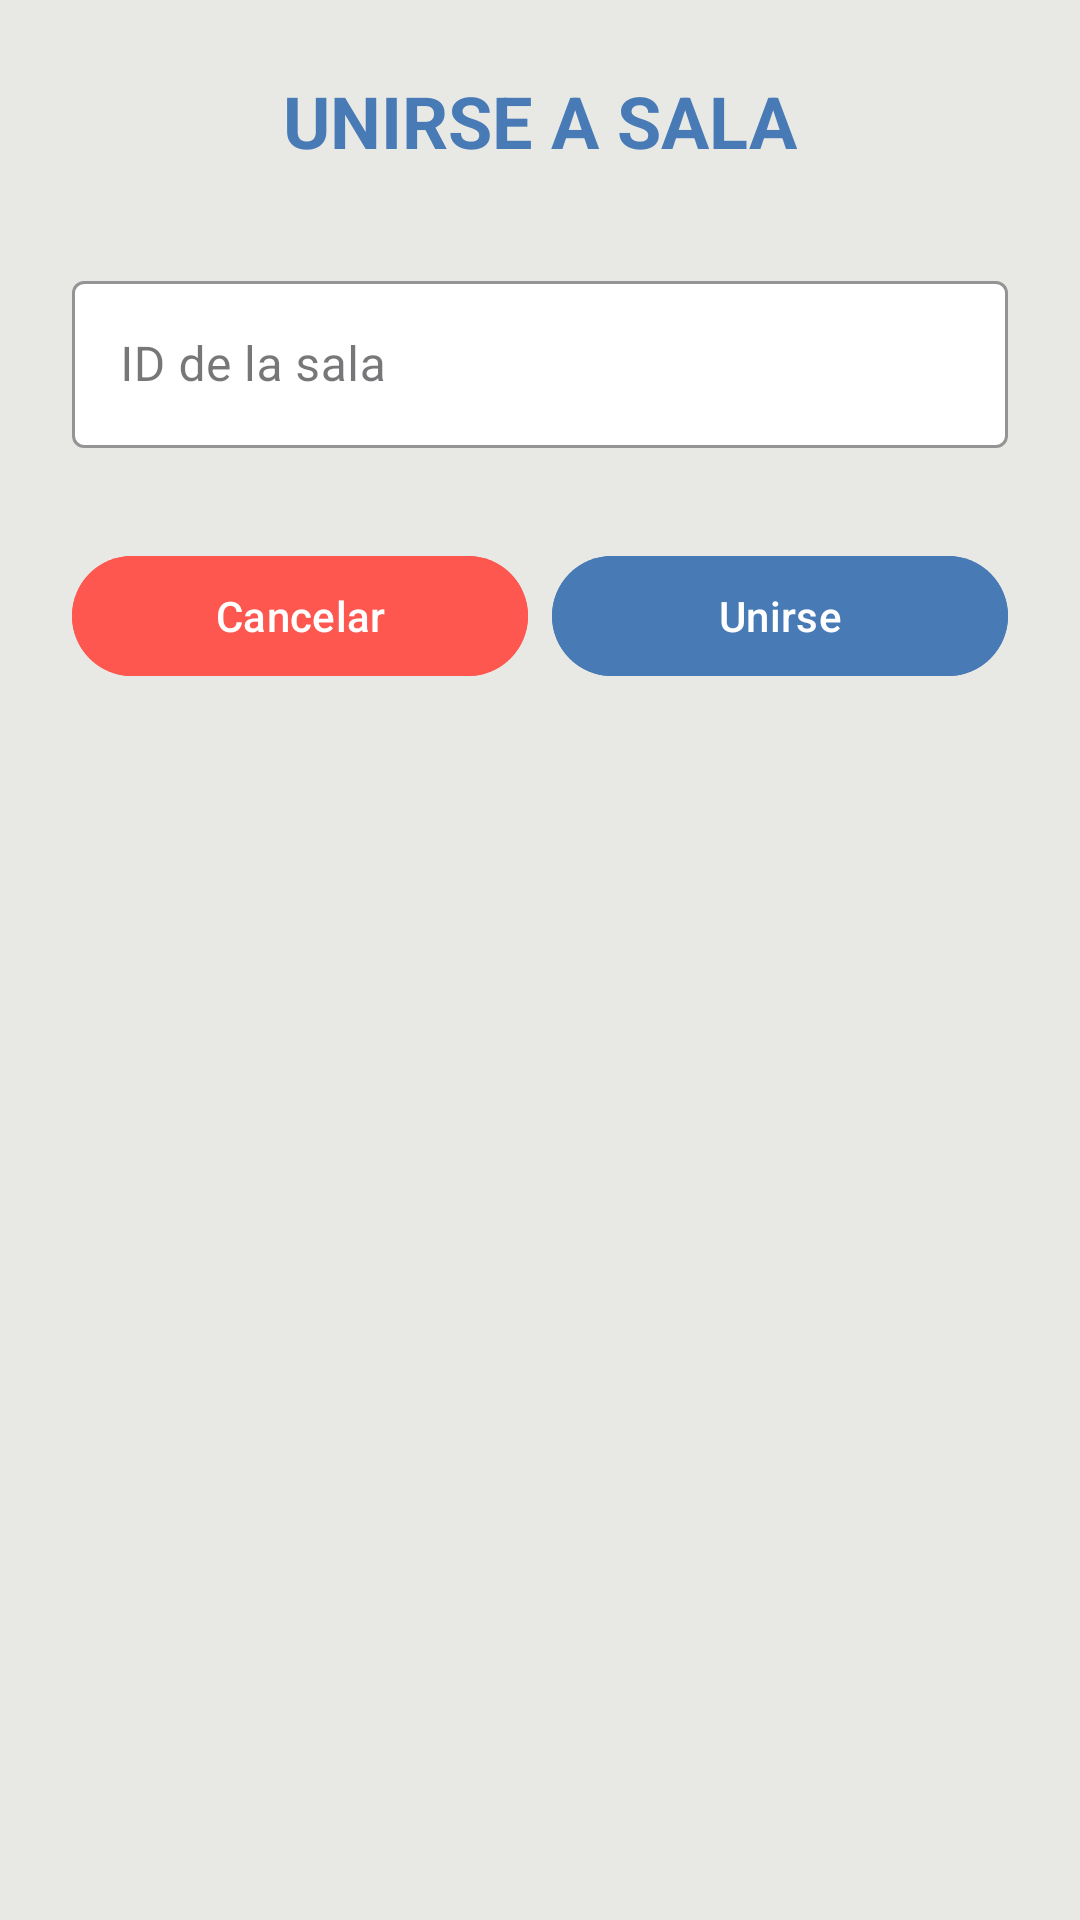

This screen was rendered from an Android layout file. Write that file and the resources it references.
<!-- AndroidManifest.xml: application theme Theme.MiniComanda -->
<!-- res/layout/fragment_unirse_sala.xml -->
<?xml version="1.0" encoding="utf-8"?>
<ScrollView xmlns:android="http://schemas.android.com/apk/res/android"
    xmlns:app="http://schemas.android.com/apk/res-auto"
    android:layout_width="match_parent"
    android:layout_height="match_parent"
    android:background="@color/container_background">

    <LinearLayout
        android:layout_width="match_parent"
        android:layout_height="wrap_content"
        android:orientation="vertical"
        android:padding="24dp">

        <TextView
            android:layout_width="wrap_content"
            android:layout_height="wrap_content"
            android:text="UNIRSE A SALA"
            android:textSize="24sp"
            android:textStyle="bold"
            android:textColor="@color/header_background"
            android:layout_gravity="center_horizontal"
            android:layout_marginBottom="32dp"/>

        <com.google.android.material.textfield.TextInputLayout
            android:layout_width="match_parent"
            android:layout_height="wrap_content"
            android:layout_marginBottom="16dp"
            style="@style/Widget.MaterialComponents.TextInputLayout.OutlinedBox"
            app:boxBackgroundColor="@android:color/white"
            app:boxStrokeColor="@color/blue"
            app:hintTextColor="@color/blue">

            <com.google.android.material.textfield.TextInputEditText
                android:id="@+id/et_room_id"
                android:layout_width="match_parent"
                android:layout_height="wrap_content"
                android:hint="ID de la sala"
                android:maxLines="1"/>

        </com.google.android.material.textfield.TextInputLayout>

        <com.google.android.material.textfield.TextInputLayout
            android:id="@+id/til_password"
            android:layout_width="match_parent"
            android:layout_height="wrap_content"
            android:layout_marginBottom="24dp"
            style="@style/Widget.MaterialComponents.TextInputLayout.OutlinedBox"
            android:visibility="gone"
            app:boxBackgroundColor="@android:color/white"
            app:boxStrokeColor="@color/blue"
            app:hintTextColor="@color/blue">

            <com.google.android.material.textfield.TextInputEditText
                android:id="@+id/et_password"
                android:layout_width="match_parent"
                android:layout_height="wrap_content"
                android:hint="Contraseña"
                android:inputType="textPassword"
                android:maxLines="1"/>

        </com.google.android.material.textfield.TextInputLayout>

        <LinearLayout
            android:layout_width="match_parent"
            android:layout_height="wrap_content"
            android:layout_marginTop="16dp"
            android:orientation="horizontal">

            <com.google.android.material.button.MaterialButton
                android:id="@+id/btn_cancel"
                style="@style/Widget.Material3.Button.TextButton"
                android:layout_width="0dp"
                android:layout_height="wrap_content"
                android:layout_weight="1"
                android:backgroundTint="@color/red"
                android:text="Cancelar"
                android:textColor="@android:color/white" />

            <com.google.android.material.button.MaterialButton
                android:id="@+id/btn_join"
                style="@style/Widget.Material3.Button"
                android:layout_width="0dp"
                android:layout_height="wrap_content"
                android:layout_weight="1"
                android:layout_marginStart="8dp"
                android:backgroundTint="@color/blue"
                android:text="Unirse"
                android:textColor="@android:color/white" />
        </LinearLayout>

    </LinearLayout>

</ScrollView>
<!-- resources referenced by this layout -->
<resources>
  <color name="blue">#487ab6</color>
  <color name="container_background">#e8e8e4</color>
  <color name="header_background">#487ab6</color>
  <color name="red">#fe574f</color>
  <style name="Theme.MiniComanda" parent="Base.Theme.MiniComanda" />
  <style name="Base.Theme.MiniComanda" parent="Theme.Material3.DayNight.NoActionBar">
          
          <item name="android:statusBarColor">@color/header_background</item>
          <item name="android:windowLightStatusBar">true</item>
          <item name="colorContainer">@color/bottom_nav_background</item>
  
          <item name="colorPrimary">@color/blue</item>
      </style>
  <color name="bottom_nav_background">#F0F0F0</color>
</resources>
